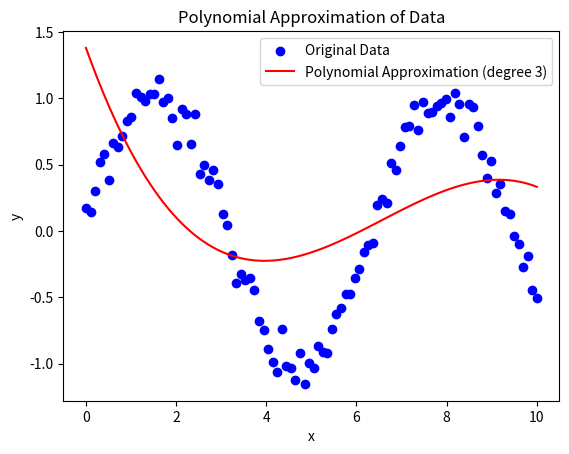

Write Python code to recreate this figure.
import numpy as np
import matplotlib.pyplot as plt
from numpy.polynomial.polynomial import Polynomial
import logging

# Set up logging configuration
logging.basicConfig(level=logging.INFO, format='%(asctime)s - %(levelname)s - %(message)s')

def generate_data():
    """
    Generate synthetic data for function approximation.
    :return: Tuple of x and y values
    """
    np.random.seed(0)
    x = np.linspace(0, 10, 100)
    y = np.sin(x) + np.random.normal(0, 0.1, x.shape)
    return x, y

def polynomial_approximation(x, y, degree):
    """
    Approximate the given data using a polynomial of a specified degree.
    :param x: Input x values
    :param y: Input y values
    :param degree: Degree of the polynomial
    :return: Polynomial object
    """
    try:
        coeffs = np.polyfit(x, y, degree)
        poly = Polynomial(coeffs[::-1])  # np.polyfit returns coeffs in descending order
        logging.info(f"Fitted polynomial coefficients: {coeffs}")
    except Exception as e:
        logging.error(f"Error during polynomial fitting: {e}")
        raise
    return poly

def plot_approximation(x, y, poly, degree):
    """
    Plot the original data and the polynomial approximation.
    :param x: Input x values
    :param y: Input y values
    :param poly: Fitted polynomial
    :param degree: Degree of the polynomial
    """
    plt.scatter(x, y, label='Original Data', color='blue')
    x_fit = np.linspace(0, 10, 100)
    y_fit = poly(x_fit)
    plt.plot(x_fit, y_fit, label=f'Polynomial Approximation (degree {degree})', color='red')
    plt.title('Polynomial Approximation of Data')
    plt.xlabel('x')
    plt.ylabel('y')
    plt.legend()
    plt.show()

if __name__ == "__main__":
    x, y = generate_data()
    degree = 3
    poly = polynomial_approximation(x, y, degree)
    plot_approximation(x, y, poly, degree)
